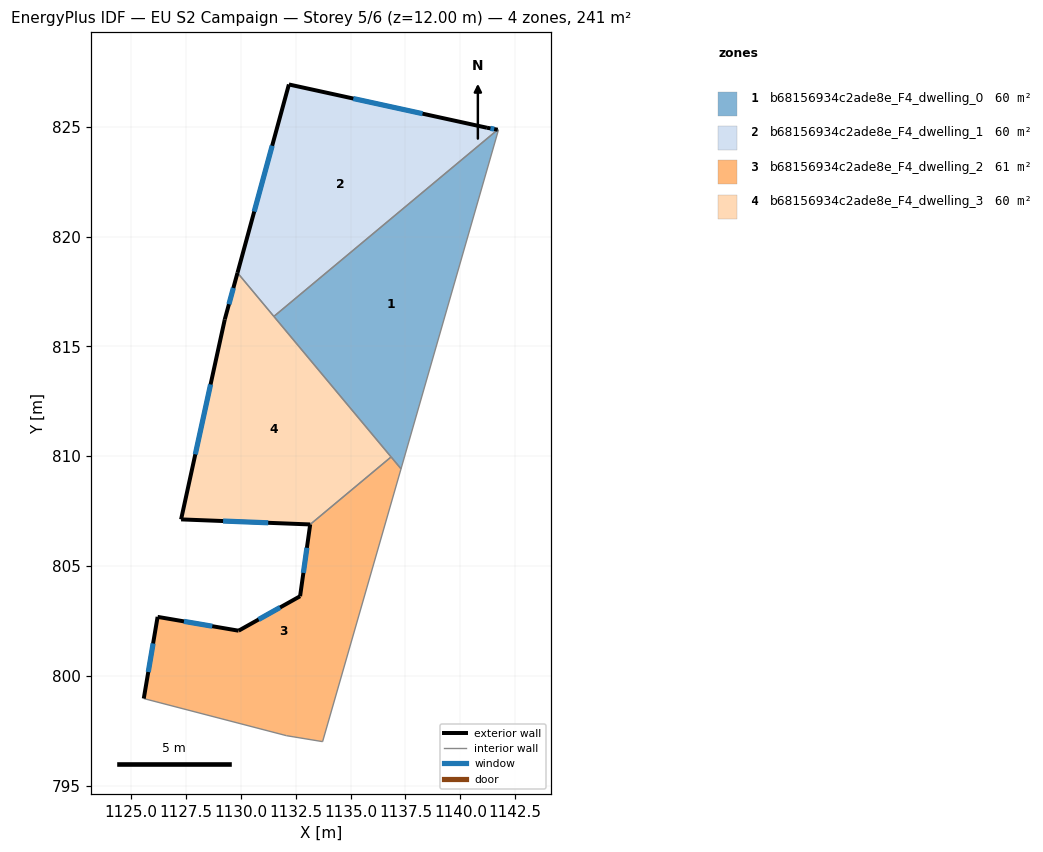
=== STOREY PLAN SPEC (per zone: floor XY polygon, exterior-wall plan segments, windows/doors) ===
zone 1: b68156934c2ade8e_F4_dwelling_0  (60.3 m²)
  floor: (1141.74, 824.86) (1137.30, 809.42) (1131.51, 816.37) (1141.70, 824.87)
  interior walls: 5
zone 2: b68156934c2ade8e_F4_dwelling_1  (60.3 m²)
  floor: (1141.21, 824.96) (1141.70, 824.87) (1131.51, 816.37) (1129.85, 818.35) (1132.19, 826.93)
  exterior wall: (1132.19, 826.93) – (1129.85, 818.35)  [8.9 m]
    window: (1131.43, 824.14) – (1130.61, 821.14)  [3.3 m²]
  exterior wall: (1141.21, 824.96) – (1132.19, 826.93)  [9.2 m]
    window: (1138.28, 825.60) – (1135.12, 826.29)  [3.4 m²]
  exterior wall: (1141.70, 824.87) – (1141.21, 824.96)  [0.5 m]
    window: (1141.54, 824.90) – (1141.37, 824.93)  [0.2 m²]
  interior walls: 2
zone 3: b68156934c2ade8e_F4_dwelling_2  (60.5 m²)
  floor: (1136.85, 809.97) (1137.30, 809.42) (1133.73, 797.00) (1132.08, 797.27) (1125.58, 798.96) (1126.21, 802.68) (1129.90, 802.05) (1132.70, 803.62) (1133.16, 806.89)
  exterior wall: (1126.21, 802.68) – (1125.58, 798.96)  [3.8 m]
    window: (1126.01, 801.47) – (1125.79, 800.17)  [1.4 m²]
  exterior wall: (1129.90, 802.05) – (1126.21, 802.68)  [3.7 m]
    window: (1128.70, 802.26) – (1127.41, 802.48)  [1.4 m²]
  exterior wall: (1132.70, 803.62) – (1129.90, 802.05)  [3.2 m]
    window: (1131.79, 803.11) – (1130.81, 802.56)  [1.2 m²]
  exterior wall: (1133.16, 806.89) – (1132.70, 803.62)  [3.3 m]
    window: (1133.01, 805.83) – (1132.85, 804.68)  [1.2 m²]
  interior walls: 5
zone 4: b68156934c2ade8e_F4_dwelling_3  (60.1 m²)
  floor: (1129.85, 818.35) (1136.85, 809.97) (1133.16, 806.89) (1127.28, 807.12) (1129.27, 816.23)
  exterior wall: (1127.28, 807.12) – (1133.16, 806.89)  [5.9 m]
    window: (1129.19, 807.05) – (1131.25, 806.97)  [2.2 m²]
  exterior wall: (1129.27, 816.23) – (1127.28, 807.12)  [9.3 m]
    window: (1128.62, 813.27) – (1127.93, 810.08)  [3.4 m²]
  exterior wall: (1129.85, 818.35) – (1129.27, 816.23)  [2.2 m]
    window: (1129.66, 817.66) – (1129.46, 816.92)  [0.8 m²]
  interior walls: 3

=== DERIVED (storey summary) ===
Building: EU S2 Campaign
Storey: 5 of 6  (floor level z = 12.00 m)
Storey gross floor area: 241.2 m²
Zones on this storey: 4
  - b68156934c2ade8e_F4_dwelling_0: floor 60.3 m²
  - b68156934c2ade8e_F4_dwelling_1: floor 60.3 m²; exterior wall 18.6 m (55.9 m²); 3 window(s) 6.8 m²; WWR 12.2%
  - b68156934c2ade8e_F4_dwelling_2: floor 60.5 m²; exterior wall 14.0 m (42.1 m²); 4 window(s) 5.1 m²; WWR 12.2%
  - b68156934c2ade8e_F4_dwelling_3: floor 60.1 m²; exterior wall 17.4 m (52.2 m²); 3 window(s) 6.4 m²; WWR 12.2%
Zone adjacency (shared interzone walls):
  - b68156934c2ade8e_F4_dwelling_0 ↔ b68156934c2ade8e_F4_dwelling_1
  - b68156934c2ade8e_F4_dwelling_0 ↔ b68156934c2ade8e_F4_dwelling_2
  - b68156934c2ade8e_F4_dwelling_0 ↔ b68156934c2ade8e_F4_dwelling_3
  - b68156934c2ade8e_F4_dwelling_1 ↔ b68156934c2ade8e_F4_dwelling_3
  - b68156934c2ade8e_F4_dwelling_2 ↔ b68156934c2ade8e_F4_dwelling_3